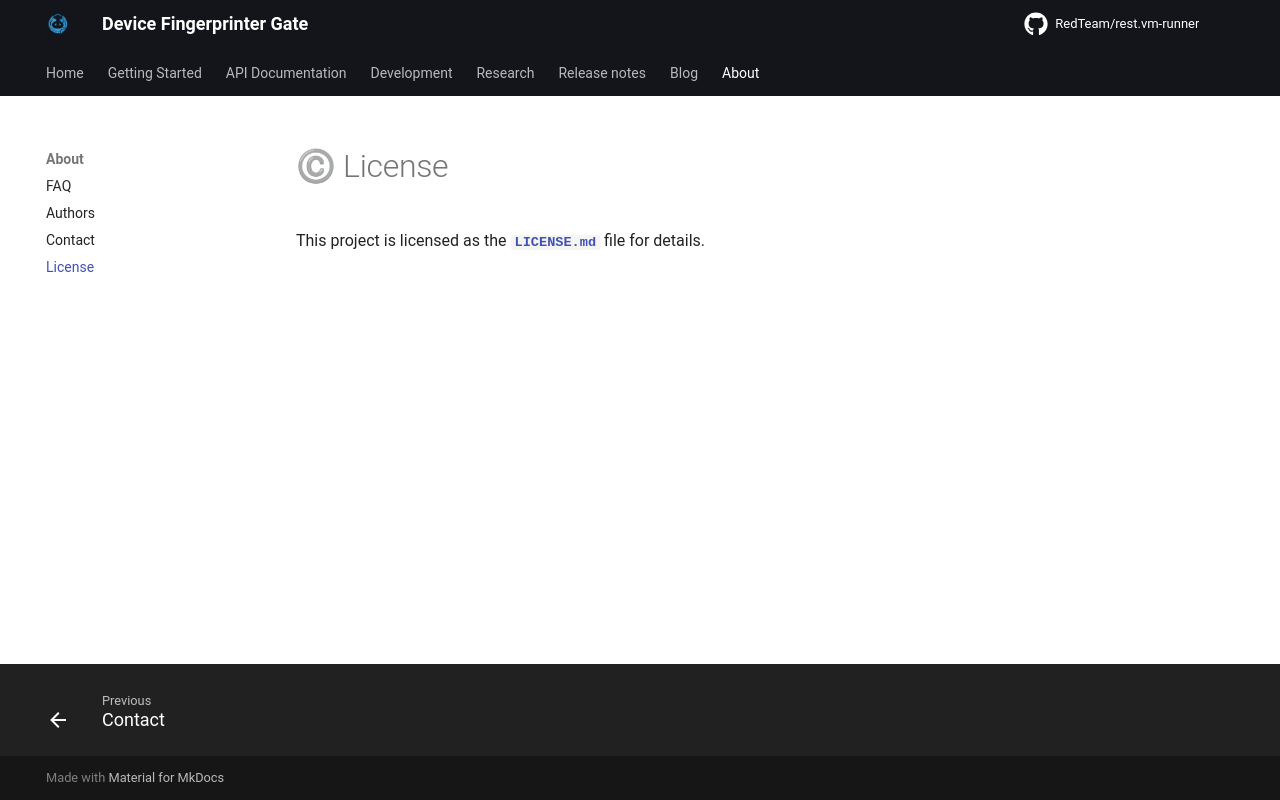

repository: RedTeamSubnet/rest-bv-bot-executer · page: pages/about/license/index.html · generator: mkdocs

# © License

This project is licensed as the [**`LICENSE.md`**](https://github.com/RedTeam/rest.vm-runner/blob/main/LICENSE.txt) file for details.
